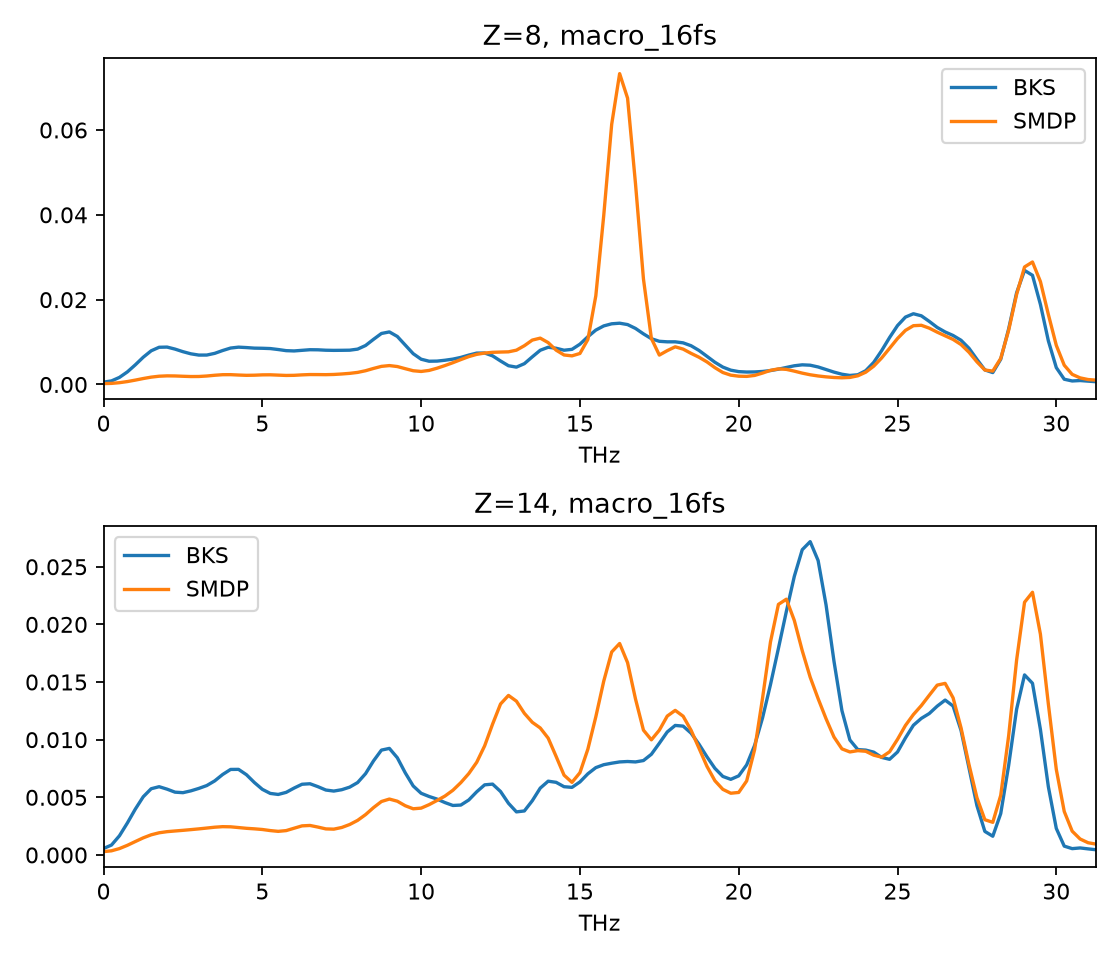

The data file committed next to this chart (first rows):
element, frequency_THz, reference, SMDP
8, 0.0, 0.0005563, 0.0002056
8, 0.25, 0.0008422, 0.0002609
8, 0.5, 0.001669, 0.0004243
8, 0.75, 0.002968, 0.0006883
8, 1.0, 0.004634, 0.001032
8, 1.25, 0.00643, 0.001405
8, 1.5, 0.007944, 0.001733
8, 1.75, 0.008774, 0.001949
8, 2.0, 0.008818, 0.002032
8, 2.25, 0.008342, 0.00201
8, 2.5, 0.007732, 0.001936
8, 2.75, 0.007229, 0.001874
8, 3.0, 0.006931, 0.001884
8, 3.25, 0.006939, 0.001998
8, 3.5, 0.00734, 0.002174
8, 3.75, 0.008007, 0.002307
8, 4.0, 0.00859, 0.002316
8, 4.25, 0.008802, 0.002228
8, 4.5, 0.008702, 0.002159
8, 4.75, 0.00857, 0.002189
8, 5.0, 0.008537, 0.002267
8, 5.25, 0.008469, 0.002284
8, 5.5, 0.008241, 0.002206
8, 5.75, 0.007976, 0.002132
8, 6.0, 0.007908, 0.00216
8, 6.25, 0.008054, 0.002267
8, 6.5, 0.008195, 0.002341
8, 6.75, 0.008174, 0.002334
8, 7.0, 0.008077, 0.002315
8, 7.25, 0.008043, 0.002363
8, 7.5, 0.008059, 0.002476
8, 7.75, 0.008085, 0.002623
8, 8.0, 0.008337, 0.002848
8, 8.25, 0.009187, 0.003242
8, 8.5, 0.01064, 0.003782
8, 8.75, 0.01203, 0.00427
8, 9.0, 0.01239, 0.004457
8, 9.25, 0.01132, 0.004231
8, 9.5, 0.009289, 0.003724
8, 9.75, 0.007261, 0.00324
8, 10.0, 0.005958, 0.003072
8, 10.25, 0.005483, 0.003314
8, 10.5, 0.005513, 0.003836
8, 10.75, 0.005713, 0.004463
8, 11.0, 0.005981, 0.005139
8, 11.25, 0.006383, 0.00587
8, 11.5, 0.006928, 0.006573
8, 11.75, 0.007399, 0.007101
8, 12.0, 0.007421, 0.007414
8, 12.25, 0.006747, 0.007581
8, 12.5, 0.005543, 0.007645
8, 12.75, 0.004419, 0.007699
8, 13.0, 0.004093, 0.008088
8, 13.25, 0.004905, 0.009142
8, 13.5, 0.006517, 0.01047
8, 13.75, 0.008068, 0.01093
8, 14.0, 0.008775, 0.009871
8, 14.25, 0.008543, 0.008095
8, 14.5, 0.008077, 0.006954
8, 14.75, 0.008284, 0.006749
... 192 more rows
